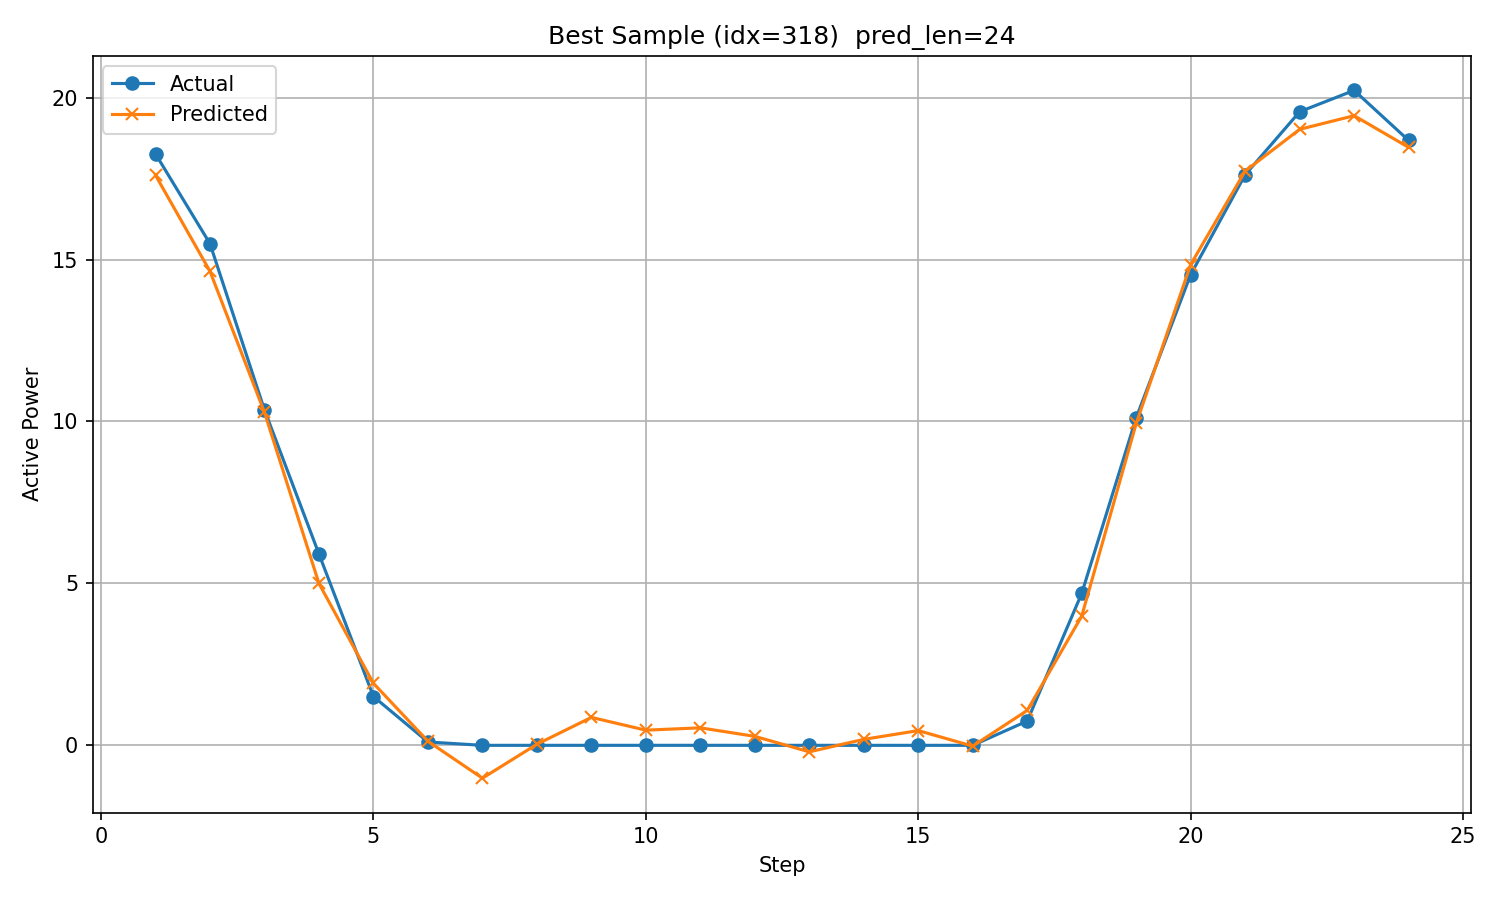

The table this chart was drawn from, first rows:
timestamp, step, actual, predicted
2017/12/8 14:00, 1, 18.27, 17.61
2017/12/8 15:00, 2, 15.49, 14.64
2017/12/8 16:00, 3, 10.35, 10.27
2017/12/8 17:00, 4, 5.895, 4.984
2017/12/8 18:00, 5, 1.488, 1.895
2017/12/8 19:00, 6, 0.08218, 0.1053
2017/12/8 20:00, 7, -0.02156, -1.038
2017/12/8 21:00, 8, -0.02141, 0.01181
2017/12/8 22:00, 9, -0.02135, 0.8423
2017/12/8 23:00, 10, -0.02128, 0.4475
2017/12/9 0:00, 11, -0.02103, 0.5197
2017/12/9 1:00, 12, -0.02128, 0.2562
2017/12/9 2:00, 13, -0.02135, -0.2227
2017/12/9 3:00, 14, -0.02158, 0.1634
2017/12/9 4:00, 15, -0.02157, 0.4344
2017/12/9 5:00, 16, -0.02138, -0.04661
2017/12/9 6:00, 17, 0.7292, 1.059
2017/12/9 7:00, 18, 4.676, 3.974
2017/12/9 8:00, 19, 10.11, 9.932
2017/12/9 9:00, 20, 14.54, 14.85
2017/12/9 10:00, 21, 17.62, 17.74
2017/12/9 11:00, 22, 19.57, 19.03
2017/12/9 12:00, 23, 20.23, 19.45
2017/12/9 13:00, 24, 18.68, 18.47
